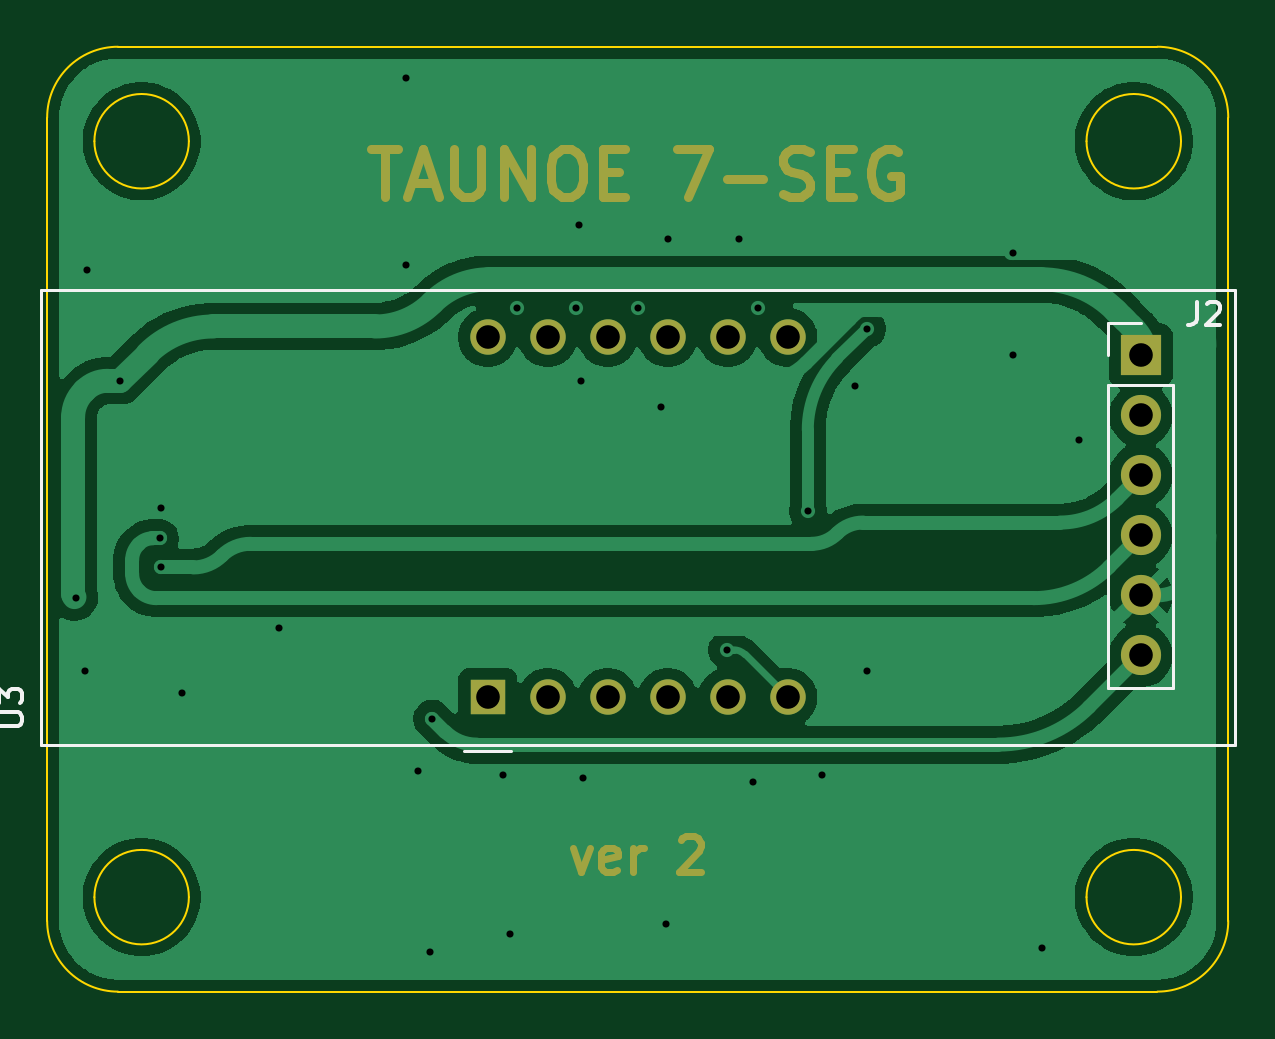
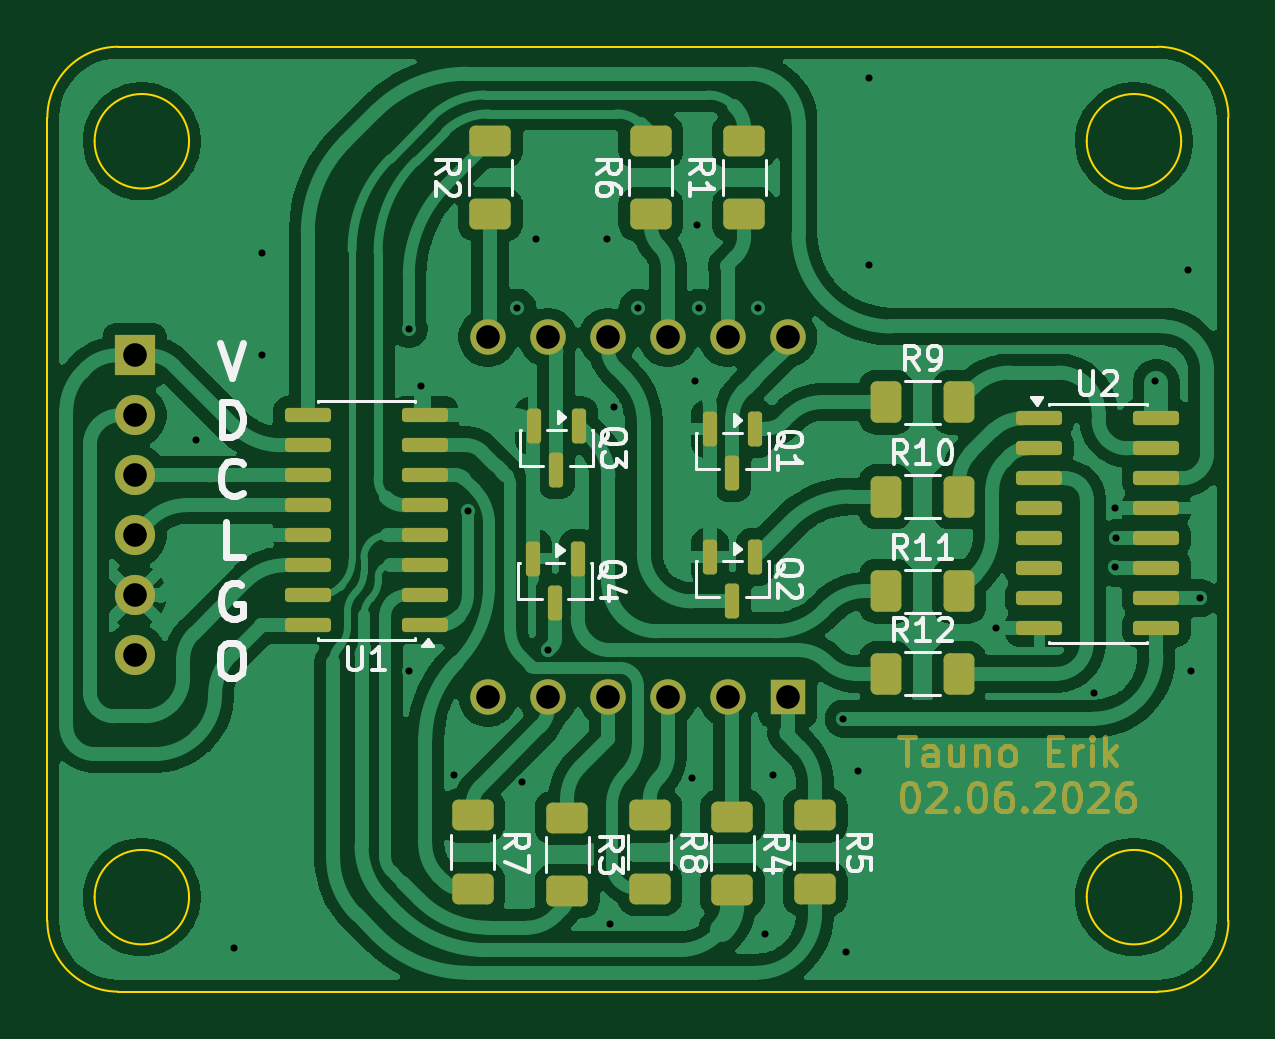
Circuit board: 11 layer files. Board 50.0 x 40.0 mm.
- bottom_copper: KYX-5361AG_7-SEG-LED_v2-B_Cu.gbr (148261 bytes)
- bottom_mask: KYX-5361AG_7-SEG-LED_v2-B_Mask.gbr (14654 bytes)
- paste: KYX-5361AG_7-SEG-LED_v2-B_Paste.gbr (3727 bytes)
- bottom_silk: KYX-5361AG_7-SEG-LED_v2-B_Silkscreen.gbr (45133 bytes)
- outline: KYX-5361AG_7-SEG-LED_v2-Edge_Cuts.gbr (1604 bytes)
- top_copper: KYX-5361AG_7-SEG-LED_v2-F_Cu.gbr (53360 bytes)
- top_mask: KYX-5361AG_7-SEG-LED_v2-F_Mask.gbr (6519 bytes)
- paste: KYX-5361AG_7-SEG-LED_v2-F_Paste.gbr (468 bytes)
- top_silk: KYX-5361AG_7-SEG-LED_v2-F_Silkscreen.gbr (9005 bytes)
- drill: KYX-5361AG_7-SEG-LED_v2-NPTH.drl (264 bytes)
- drill: KYX-5361AG_7-SEG-LED_v2-PTH.drl (1133 bytes)

=== bottom_copper: KYX-5361AG_7-SEG-LED_v2-B_Cu.gbr (148261 bytes, source omitted) ===
=== bottom_mask: KYX-5361AG_7-SEG-LED_v2-B_Mask.gbr (14654 bytes, source omitted) ===
=== paste: KYX-5361AG_7-SEG-LED_v2-B_Paste.gbr ===
%TF.GenerationSoftware,KiCad,Pcbnew,10.0.3*%
%TF.CreationDate,2026-06-03T19:40:01+03:00*%
%TF.ProjectId,KYX-5361AG_7-SEG-LED_v2,4b59582d-3533-4363-9141-475f372d5345,rev?*%
%TF.SameCoordinates,Original*%
%TF.FileFunction,Paste,Bot*%
%TF.FilePolarity,Positive*%
%FSLAX46Y46*%
G04 Gerber Fmt 4.6, Leading zero omitted, Abs format (unit mm)*
G04 Created by KiCad (PCBNEW 10.0.3) date 2026-06-03 19:40:01*
%MOMM*%
%LPD*%
G01*
G04 APERTURE LIST*
G04 Aperture macros list*
%AMRoundRect*
0 Rectangle with rounded corners*
0 $1 Rounding radius*
0 $2 $3 $4 $5 $6 $7 $8 $9 X,Y pos of 4 corners*
0 Add a 4 corners polygon primitive as box body*
4,1,4,$2,$3,$4,$5,$6,$7,$8,$9,$2,$3,0*
0 Add four circle primitives for the rounded corners*
1,1,$1+$1,$2,$3*
1,1,$1+$1,$4,$5*
1,1,$1+$1,$6,$7*
1,1,$1+$1,$8,$9*
0 Add four rect primitives between the rounded corners*
20,1,$1+$1,$2,$3,$4,$5,0*
20,1,$1+$1,$4,$5,$6,$7,0*
20,1,$1+$1,$6,$7,$8,$9,0*
20,1,$1+$1,$8,$9,$2,$3,0*%
G04 Aperture macros list end*
%ADD10RoundRect,0.250000X-0.625000X0.400000X-0.625000X-0.400000X0.625000X-0.400000X0.625000X0.400000X0*%
%ADD11RoundRect,0.150000X0.825000X0.150000X-0.825000X0.150000X-0.825000X-0.150000X0.825000X-0.150000X0*%
%ADD12RoundRect,0.250000X0.625000X-0.400000X0.625000X0.400000X-0.625000X0.400000X-0.625000X-0.400000X0*%
%ADD13RoundRect,0.150000X-0.150000X0.587500X-0.150000X-0.587500X0.150000X-0.587500X0.150000X0.587500X0*%
%ADD14RoundRect,0.250000X0.400000X0.625000X-0.400000X0.625000X-0.400000X-0.625000X0.400000X-0.625000X0*%
%ADD15RoundRect,0.150000X-0.825000X-0.150000X0.825000X-0.150000X0.825000X0.150000X-0.825000X0.150000X0*%
G04 APERTURE END LIST*
D10*
%TO.C,R8*%
X249000000Y-48500000D03*
X249000000Y-51600000D03*
%TD*%
D11*
%TO.C,U2*%
X232500000Y-31690000D03*
X232500000Y-32960000D03*
X232500000Y-34230000D03*
X232500000Y-35500000D03*
X232500000Y-36770000D03*
X232500000Y-38040000D03*
X232500000Y-39310000D03*
X232500000Y-40580000D03*
X227550000Y-40580000D03*
X227550000Y-39310000D03*
X227550000Y-38040000D03*
X227550000Y-36770000D03*
X227550000Y-35500000D03*
X227550000Y-34230000D03*
X227550000Y-32960000D03*
X227550000Y-31690000D03*
%TD*%
D10*
%TO.C,R4*%
X245500000Y-48550000D03*
X245500000Y-51650000D03*
%TD*%
D12*
%TO.C,R1*%
X245000000Y-23050000D03*
X245000000Y-19950000D03*
%TD*%
%TO.C,R2*%
X255750000Y-23050000D03*
X255750000Y-19950000D03*
%TD*%
D10*
%TO.C,R7*%
X256500000Y-48500000D03*
X256500000Y-51600000D03*
%TD*%
D13*
%TO.C,Q4*%
X252050000Y-37625000D03*
X253950000Y-37625000D03*
X253000000Y-39500000D03*
%TD*%
D14*
%TO.C,R11*%
X239000000Y-39000000D03*
X235900000Y-39000000D03*
%TD*%
D10*
%TO.C,R3*%
X252500000Y-48600000D03*
X252500000Y-51700000D03*
%TD*%
D14*
%TO.C,R12*%
X239000000Y-42500000D03*
X235900000Y-42500000D03*
%TD*%
D15*
%TO.C,U1*%
X258525000Y-40445000D03*
X258525000Y-39175000D03*
X258525000Y-37905000D03*
X258525000Y-36635000D03*
X258525000Y-35365000D03*
X258525000Y-34095000D03*
X258525000Y-32825000D03*
X258525000Y-31555000D03*
X263475000Y-31555000D03*
X263475000Y-32825000D03*
X263475000Y-34095000D03*
X263475000Y-35365000D03*
X263475000Y-36635000D03*
X263475000Y-37905000D03*
X263475000Y-39175000D03*
X263475000Y-40445000D03*
%TD*%
D10*
%TO.C,R5*%
X242000000Y-48500000D03*
X242000000Y-51600000D03*
%TD*%
D13*
%TO.C,Q1*%
X244550000Y-32125000D03*
X246450000Y-32125000D03*
X245500000Y-34000000D03*
%TD*%
%TO.C,Q3*%
X252000000Y-32000000D03*
X253900000Y-32000000D03*
X252950000Y-33875000D03*
%TD*%
D12*
%TO.C,R6*%
X248950000Y-23050000D03*
X248950000Y-19950000D03*
%TD*%
D14*
%TO.C,R10*%
X239000000Y-35000000D03*
X235900000Y-35000000D03*
%TD*%
%TO.C,R9*%
X239000000Y-31000000D03*
X235900000Y-31000000D03*
%TD*%
D13*
%TO.C,Q2*%
X244550000Y-37562500D03*
X246450000Y-37562500D03*
X245500000Y-39437500D03*
%TD*%
M02*

=== bottom_silk: KYX-5361AG_7-SEG-LED_v2-B_Silkscreen.gbr (45133 bytes, source omitted) ===
=== outline: KYX-5361AG_7-SEG-LED_v2-Edge_Cuts.gbr ===
%TF.GenerationSoftware,KiCad,Pcbnew,10.0.3*%
%TF.CreationDate,2026-06-03T19:40:16+03:00*%
%TF.ProjectId,KYX-5361AG_7-SEG-LED_v2,4b59582d-3533-4363-9141-475f372d5345,rev?*%
%TF.SameCoordinates,Original*%
%TF.FileFunction,Profile,NP*%
%FSLAX46Y46*%
G04 Gerber Fmt 4.6, Leading zero omitted, Abs format (unit mm)*
G04 Created by KiCad (PCBNEW 10.0.3) date 2026-06-03 19:40:16*
%MOMM*%
%LPD*%
G01*
G04 APERTURE LIST*
%TA.AperFunction,Profile*%
%ADD10C,0.100000*%
%TD*%
G04 APERTURE END LIST*
D10*
X224500000Y-18957500D02*
G75*
G02*
X227500000Y-15957500I3000000J0D01*
G01*
X224500000Y-52957500D02*
X224500000Y-18957500D01*
X227500000Y-55957500D02*
G75*
G02*
X224500000Y-52957500I0J3000000D01*
G01*
X230500000Y-19957500D02*
G75*
G02*
X226500000Y-19957500I-2000000J0D01*
G01*
X226500000Y-19957500D02*
G75*
G02*
X230500000Y-19957500I2000000J0D01*
G01*
X230500000Y-51957500D02*
G75*
G02*
X226500000Y-51957500I-2000000J0D01*
G01*
X226500000Y-51957500D02*
G75*
G02*
X230500000Y-51957500I2000000J0D01*
G01*
X272500000Y-19957500D02*
G75*
G02*
X268500000Y-19957500I-2000000J0D01*
G01*
X268500000Y-19957500D02*
G75*
G02*
X272500000Y-19957500I2000000J0D01*
G01*
X272500000Y-51957500D02*
G75*
G02*
X268500000Y-51957500I-2000000J0D01*
G01*
X268500000Y-51957500D02*
G75*
G02*
X272500000Y-51957500I2000000J0D01*
G01*
X271500000Y-15957500D02*
X227500000Y-15957500D01*
X271500000Y-15957500D02*
G75*
G02*
X274500000Y-18957500I0J-3000000D01*
G01*
X271500000Y-55957500D02*
X227500000Y-55957500D01*
X274500000Y-52957500D02*
G75*
G02*
X271500000Y-55957500I-3000000J0D01*
G01*
X274500000Y-52957500D02*
X274500000Y-18957500D01*
M02*

=== top_copper: KYX-5361AG_7-SEG-LED_v2-F_Cu.gbr (53360 bytes, source omitted) ===
=== top_mask: KYX-5361AG_7-SEG-LED_v2-F_Mask.gbr ===
%TF.GenerationSoftware,KiCad,Pcbnew,10.0.3*%
%TF.CreationDate,2026-06-03T19:40:10+03:00*%
%TF.ProjectId,KYX-5361AG_7-SEG-LED_v2,4b59582d-3533-4363-9141-475f372d5345,rev?*%
%TF.SameCoordinates,Original*%
%TF.FileFunction,Soldermask,Top*%
%TF.FilePolarity,Negative*%
%FSLAX46Y46*%
G04 Gerber Fmt 4.6, Leading zero omitted, Abs format (unit mm)*
G04 Created by KiCad (PCBNEW 10.0.3) date 2026-06-03 19:40:10*
%MOMM*%
%LPD*%
G01*
G04 APERTURE LIST*
%ADD10C,0.300000*%
%ADD11C,0.400000*%
%ADD12R,1.700000X1.700000*%
%ADD13C,1.700000*%
%ADD14R,1.500000X1.500000*%
%ADD15C,1.500000*%
G04 APERTURE END LIST*
D10*
X246750000Y-49878328D02*
X247107143Y-50878328D01*
X247107143Y-50878328D02*
X247464286Y-49878328D01*
X248607143Y-50806900D02*
X248464286Y-50878328D01*
X248464286Y-50878328D02*
X248178572Y-50878328D01*
X248178572Y-50878328D02*
X248035714Y-50806900D01*
X248035714Y-50806900D02*
X247964286Y-50664042D01*
X247964286Y-50664042D02*
X247964286Y-50092614D01*
X247964286Y-50092614D02*
X248035714Y-49949757D01*
X248035714Y-49949757D02*
X248178572Y-49878328D01*
X248178572Y-49878328D02*
X248464286Y-49878328D01*
X248464286Y-49878328D02*
X248607143Y-49949757D01*
X248607143Y-49949757D02*
X248678572Y-50092614D01*
X248678572Y-50092614D02*
X248678572Y-50235471D01*
X248678572Y-50235471D02*
X247964286Y-50378328D01*
X249321428Y-50878328D02*
X249321428Y-49878328D01*
X249321428Y-50164042D02*
X249392857Y-50021185D01*
X249392857Y-50021185D02*
X249464286Y-49949757D01*
X249464286Y-49949757D02*
X249607143Y-49878328D01*
X249607143Y-49878328D02*
X249750000Y-49878328D01*
X251321428Y-49521185D02*
X251392856Y-49449757D01*
X251392856Y-49449757D02*
X251535714Y-49378328D01*
X251535714Y-49378328D02*
X251892856Y-49378328D01*
X251892856Y-49378328D02*
X252035714Y-49449757D01*
X252035714Y-49449757D02*
X252107142Y-49521185D01*
X252107142Y-49521185D02*
X252178571Y-49664042D01*
X252178571Y-49664042D02*
X252178571Y-49806900D01*
X252178571Y-49806900D02*
X252107142Y-50021185D01*
X252107142Y-50021185D02*
X251249999Y-50878328D01*
X251249999Y-50878328D02*
X252178571Y-50878328D01*
D11*
X238214285Y-20304438D02*
X239357142Y-20304438D01*
X238785713Y-22304438D02*
X238785713Y-20304438D01*
X239928571Y-21733009D02*
X240880952Y-21733009D01*
X239738095Y-22304438D02*
X240404761Y-20304438D01*
X240404761Y-20304438D02*
X241071428Y-22304438D01*
X241738095Y-20304438D02*
X241738095Y-21923485D01*
X241738095Y-21923485D02*
X241833333Y-22113961D01*
X241833333Y-22113961D02*
X241928571Y-22209200D01*
X241928571Y-22209200D02*
X242119047Y-22304438D01*
X242119047Y-22304438D02*
X242500000Y-22304438D01*
X242500000Y-22304438D02*
X242690476Y-22209200D01*
X242690476Y-22209200D02*
X242785714Y-22113961D01*
X242785714Y-22113961D02*
X242880952Y-21923485D01*
X242880952Y-21923485D02*
X242880952Y-20304438D01*
X243833333Y-22304438D02*
X243833333Y-20304438D01*
X243833333Y-20304438D02*
X244976190Y-22304438D01*
X244976190Y-22304438D02*
X244976190Y-20304438D01*
X246309523Y-20304438D02*
X246690476Y-20304438D01*
X246690476Y-20304438D02*
X246880952Y-20399676D01*
X246880952Y-20399676D02*
X247071428Y-20590152D01*
X247071428Y-20590152D02*
X247166666Y-20971104D01*
X247166666Y-20971104D02*
X247166666Y-21637771D01*
X247166666Y-21637771D02*
X247071428Y-22018723D01*
X247071428Y-22018723D02*
X246880952Y-22209200D01*
X246880952Y-22209200D02*
X246690476Y-22304438D01*
X246690476Y-22304438D02*
X246309523Y-22304438D01*
X246309523Y-22304438D02*
X246119047Y-22209200D01*
X246119047Y-22209200D02*
X245928571Y-22018723D01*
X245928571Y-22018723D02*
X245833333Y-21637771D01*
X245833333Y-21637771D02*
X245833333Y-20971104D01*
X245833333Y-20971104D02*
X245928571Y-20590152D01*
X245928571Y-20590152D02*
X246119047Y-20399676D01*
X246119047Y-20399676D02*
X246309523Y-20304438D01*
X248023809Y-21256819D02*
X248690476Y-21256819D01*
X248976190Y-22304438D02*
X248023809Y-22304438D01*
X248023809Y-22304438D02*
X248023809Y-20304438D01*
X248023809Y-20304438D02*
X248976190Y-20304438D01*
X251166667Y-20304438D02*
X252500000Y-20304438D01*
X252500000Y-20304438D02*
X251642857Y-22304438D01*
X253261905Y-21542533D02*
X254785715Y-21542533D01*
X255642857Y-22209200D02*
X255928571Y-22304438D01*
X255928571Y-22304438D02*
X256404762Y-22304438D01*
X256404762Y-22304438D02*
X256595238Y-22209200D01*
X256595238Y-22209200D02*
X256690476Y-22113961D01*
X256690476Y-22113961D02*
X256785714Y-21923485D01*
X256785714Y-21923485D02*
X256785714Y-21733009D01*
X256785714Y-21733009D02*
X256690476Y-21542533D01*
X256690476Y-21542533D02*
X256595238Y-21447295D01*
X256595238Y-21447295D02*
X256404762Y-21352057D01*
X256404762Y-21352057D02*
X256023809Y-21256819D01*
X256023809Y-21256819D02*
X255833333Y-21161580D01*
X255833333Y-21161580D02*
X255738095Y-21066342D01*
X255738095Y-21066342D02*
X255642857Y-20875866D01*
X255642857Y-20875866D02*
X255642857Y-20685390D01*
X255642857Y-20685390D02*
X255738095Y-20494914D01*
X255738095Y-20494914D02*
X255833333Y-20399676D01*
X255833333Y-20399676D02*
X256023809Y-20304438D01*
X256023809Y-20304438D02*
X256500000Y-20304438D01*
X256500000Y-20304438D02*
X256785714Y-20399676D01*
X257642857Y-21256819D02*
X258309524Y-21256819D01*
X258595238Y-22304438D02*
X257642857Y-22304438D01*
X257642857Y-22304438D02*
X257642857Y-20304438D01*
X257642857Y-20304438D02*
X258595238Y-20304438D01*
X260500000Y-20399676D02*
X260309524Y-20304438D01*
X260309524Y-20304438D02*
X260023810Y-20304438D01*
X260023810Y-20304438D02*
X259738095Y-20399676D01*
X259738095Y-20399676D02*
X259547619Y-20590152D01*
X259547619Y-20590152D02*
X259452381Y-20780628D01*
X259452381Y-20780628D02*
X259357143Y-21161580D01*
X259357143Y-21161580D02*
X259357143Y-21447295D01*
X259357143Y-21447295D02*
X259452381Y-21828247D01*
X259452381Y-21828247D02*
X259547619Y-22018723D01*
X259547619Y-22018723D02*
X259738095Y-22209200D01*
X259738095Y-22209200D02*
X260023810Y-22304438D01*
X260023810Y-22304438D02*
X260214286Y-22304438D01*
X260214286Y-22304438D02*
X260500000Y-22209200D01*
X260500000Y-22209200D02*
X260595238Y-22113961D01*
X260595238Y-22113961D02*
X260595238Y-21447295D01*
X260595238Y-21447295D02*
X260214286Y-21447295D01*
D12*
%TO.C,J2*%
X270800000Y-29020000D03*
D13*
X270800000Y-31560000D03*
X270800000Y-34100000D03*
X270800000Y-36640000D03*
X270800000Y-39180000D03*
X270800000Y-41720000D03*
%TD*%
D14*
%TO.C,U3*%
X243150000Y-43500000D03*
D15*
X245690000Y-43500000D03*
X248230000Y-43500000D03*
X250770000Y-43500000D03*
X253310000Y-43500000D03*
X255850000Y-43500000D03*
X255850000Y-28260000D03*
X253310000Y-28260000D03*
X250770000Y-28260000D03*
X248230000Y-28260000D03*
X245690000Y-28260000D03*
X243150000Y-28260000D03*
%TD*%
M02*

=== paste: KYX-5361AG_7-SEG-LED_v2-F_Paste.gbr ===
%TF.GenerationSoftware,KiCad,Pcbnew,10.0.3*%
%TF.CreationDate,2026-06-03T19:39:58+03:00*%
%TF.ProjectId,KYX-5361AG_7-SEG-LED_v2,4b59582d-3533-4363-9141-475f372d5345,rev?*%
%TF.SameCoordinates,Original*%
%TF.FileFunction,Paste,Top*%
%TF.FilePolarity,Positive*%
%FSLAX46Y46*%
G04 Gerber Fmt 4.6, Leading zero omitted, Abs format (unit mm)*
G04 Created by KiCad (PCBNEW 10.0.3) date 2026-06-03 19:39:58*
%MOMM*%
%LPD*%
G01*
G04 APERTURE LIST*
G04 APERTURE END LIST*
M02*

=== top_silk: KYX-5361AG_7-SEG-LED_v2-F_Silkscreen.gbr (9005 bytes, source omitted) ===
=== drill: KYX-5361AG_7-SEG-LED_v2-NPTH.drl ===
M48
; DRILL file KiCad 10.0.3 date 2026-06-03T19:41:36
; FORMAT={-:-/ absolute / metric / decimal}
; #@! TF.CreationDate,2026-06-03T19:41:36+03:00
; #@! TF.GenerationSoftware,Kicad,Pcbnew,10.0.3
; #@! TF.FileFunction,NonPlated,1,2,NPTH
FMAT,2
METRIC
%
G90
G05
M30

=== drill: KYX-5361AG_7-SEG-LED_v2-PTH.drl ===
M48
; DRILL file KiCad 10.0.3 date 2026-06-03T19:41:36
; FORMAT={-:-/ absolute / metric / decimal}
; #@! TF.CreationDate,2026-06-03T19:41:36+03:00
; #@! TF.GenerationSoftware,Kicad,Pcbnew,10.0.3
; #@! TF.FileFunction,Plated,1,2,PTH
FMAT,2
METRIC
; #@! TA.AperFunction,Plated,PTH,ViaDrill
T1C0.300
; #@! TA.AperFunction,Plated,PTH,ComponentDrill
T2C1.000
%
G90
G05
T1
X225.71Y-39.31
X226.1Y-42.4
X226.2Y-25.4
X227.6Y-30.1
X229.27Y-36.77
X229.3Y-35.5
X229.3Y-38.0
X230.2Y-43.3
X234.32Y-40.58
X239.7Y-17.3
X239.7Y-25.2
X240.2Y-46.6
X240.7Y-54.3
X240.8Y-44.4
X243.8Y-46.8
X244.1Y-53.5
X244.4Y-27.0
X246.9Y-27.0
X247.0Y-23.5
X247.1Y-30.1
X247.2Y-46.9
X249.5Y-27.0
X250.5Y-31.2
X250.7Y-53.1
X250.8Y-24.1
X253.29Y-41.49
X253.8Y-24.1
X254.4Y-47.1
X254.6Y-27.0
X256.7Y-35.6
X257.3Y-46.8
X258.7Y-30.3
X259.2Y-27.9
X259.2Y-42.4
X265.4Y-24.7
X265.4Y-29.0
X266.6Y-54.1
X268.2Y-32.6
T2
X243.15Y-28.26
X243.15Y-43.5
X245.69Y-28.26
X245.69Y-43.5
X248.23Y-28.26
X248.23Y-43.5
X250.77Y-28.26
X250.77Y-43.5
X253.31Y-28.26
X253.31Y-43.5
X255.85Y-28.26
X255.85Y-43.5
X270.8Y-29.02
X270.8Y-31.56
X270.8Y-34.1
X270.8Y-36.64
X270.8Y-39.18
X270.8Y-41.72
M30
